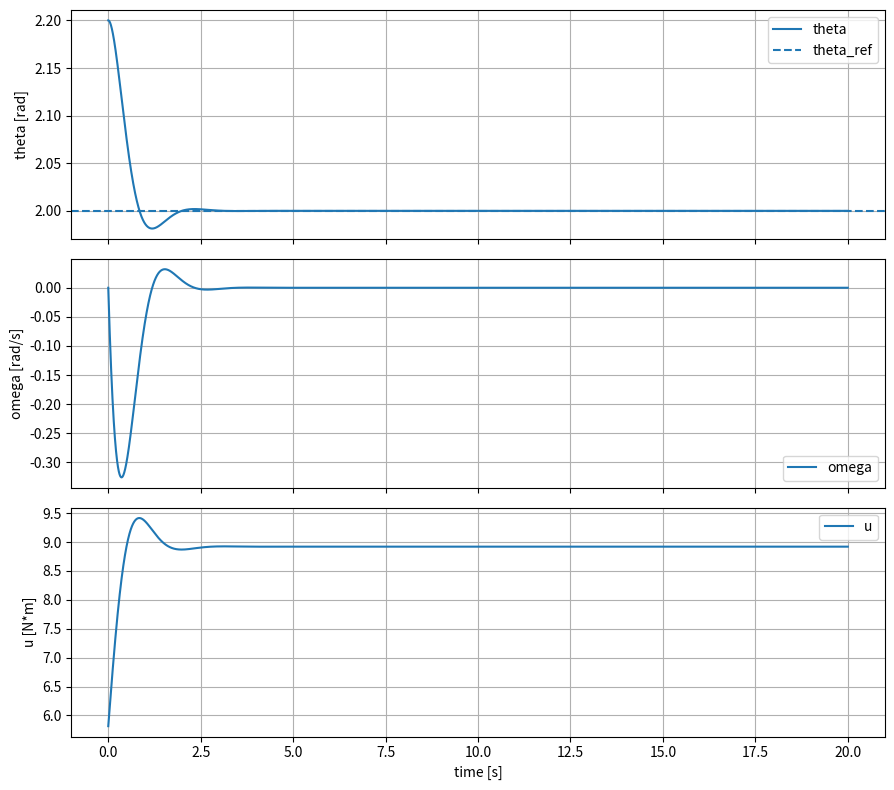
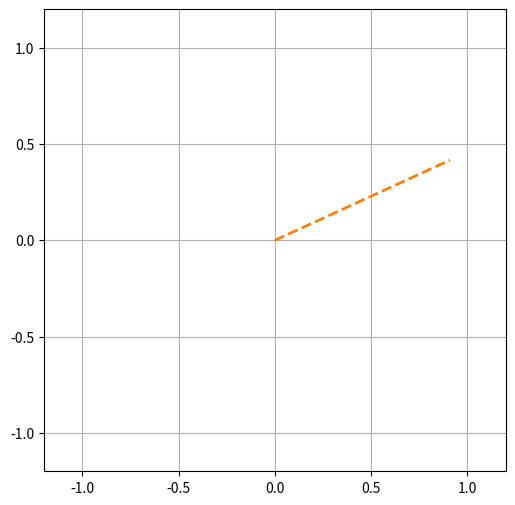

Recreate these plots in Python, in order.
import json
import math
from pathlib import Path
from matplotlib.animation import FuncAnimation
import matplotlib.pyplot as plt
import numpy as np


CONFIG = {
    "plant": {
        "type": "pendulum",
        "m": 1.0,
        "L": 1.0,
        "g": 9.81,
        "b": 0.05,
    },
    "controller": {
        "family": "PD",
        "theta_ref": 2.0,
        "u_eq": 8.920208,
        "Kp": 15.528492,
        "Ki": 0.0,
        "Kd": 3.95,
        "derivative_on_measurement": True,
        "integral_limit": 10.0,
    },
    "sim": {
        "t_final": 20.0,
        "dt": 0.002,
        "x0": [2.2, 0.0],
    },
    "io": {
        "controller_json": "controller_snapshot.json",
    },
}


def _try_float(x):
    try:
        return float(x)
    except (TypeError, ValueError):
        return None


def _extract_theta_eq_from_spec(spec_block):
    if not isinstance(spec_block, dict):
        return None

    constraints = spec_block.get("constraints", [])
    for c in constraints:
        if not isinstance(c, dict):
            continue
        name = str(c.get("name", "")).lower()
        value = c.get("value")
        if "theta_eq" in name or "theta_ref" in name or "equilibrium_angle" in name:
            v = _try_float(value)
            if v is not None:
                return v

    text = str(spec_block.get("scenario", "")) + "\n" + str(spec_block.get("raw_request", ""))
    markers = ["theta =", "theta_eq =", "around theta ="]
    low = text.lower()
    for marker in markers:
        idx = low.find(marker)
        if idx >= 0:
            tail = text[idx + len(marker):].strip()
            token = tail.split()[0].replace(",", "")
            v = _try_float(token)
            if v is not None:
                return v

    return None


def _extract_named_value(values, name_candidates):
    if not isinstance(values, list):
        return None
    lowered = {n.lower() for n in name_candidates}
    for item in values:
        if not isinstance(item, dict):
            continue
        nm = str(item.get("name", "")).lower()
        if nm in lowered:
            v = _try_float(item.get("value"))
            if v is not None:
                return v
    return None


def load_controller_from_snapshot(path):
    p = Path(path)
    if not p.exists():
        print(f"Snapshot not found at {p}. Falling back to CONFIG['controller'] defaults.")
        return None

    data = json.loads(p.read_text(encoding="utf-8"))
    ctrl = data.get("controller", {}) or {}
    spec = data.get("spec", {}) or {}
    strategy = data.get("strategy", {}) or {}
    model = data.get("model", {}) or {}

    out = {}

    family = str(ctrl.get("family", "")).strip().upper()
    if not family:
        family = str(ctrl.get("controller_type", "")).strip().upper()
    if not family:
        strategy_family = str(strategy.get("family", strategy.get("name", ""))).strip().upper()
        if strategy_family:
            family = strategy_family
    if family:
        out["family"] = family

    params = ctrl.get("parameters", []) or []
    model_params = model.get("parameters", []) or []
    notes = ctrl.get("implementation_notes", []) or []
    param_map = {}
    for item in params + model_params:
        if isinstance(item, dict):
            k = str(item.get("name", "")).strip()
            v = item.get("value")
            if k and k not in param_map:
                param_map[k] = v

    for name in ["Kp", "Ki", "Kd", "u_eq", "theta_ref", "theta_eq", "integral_limit"]:
        if name in param_map:
            val = _try_float(param_map[name])
            if val is not None:
                out[name] = val

    if "K" in param_map:
        raw_k = param_map["K"]
        if isinstance(raw_k, list):
            try:
                out["K"] = np.array(raw_k, dtype=float).reshape(-1)
            except Exception:
                pass
        else:
            s = str(raw_k).replace("[", " ").replace("]", " ").replace(",", " ")
            vals = []
            for tok in s.split():
                v = _try_float(tok)
                if v is not None:
                    vals.append(v)
            if vals:
                out["K"] = np.array(vals, dtype=float)

    physical_state_eq = ctrl.get("physical_state_eq", []) or []
    physical_input_eq = ctrl.get("physical_input_eq", []) or []
    operating_point = model.get("operating_point", {}) or {}
    op_state_values = operating_point.get("state_values", []) or []
    op_input_values = operating_point.get("input_values", []) or []

    theta_eq = _extract_named_value(physical_state_eq, ["theta", "theta_eq"])
    if theta_eq is None:
        theta_eq = _extract_named_value(op_state_values, ["theta", "theta_eq"])
    if theta_eq is None and "theta_eq" in param_map:
        theta_eq = _try_float(param_map["theta_eq"])
    if theta_eq is None:
        theta_eq = _extract_theta_eq_from_spec(spec)
    if theta_eq is not None:
        out["theta_eq"] = theta_eq
        out["theta_ref"] = theta_eq

    u_eq = _extract_named_value(physical_input_eq, ["u", "tau", "u_eq", "tau_eq"])
    if u_eq is None:
        u_eq = _extract_named_value(op_input_values, ["u", "tau", "u_eq", "tau_eq"])
    if u_eq is None:
        for cand in ["u_eq", "tau_eq"]:
            if cand in param_map:
                u_eq = _try_float(param_map[cand])
                if u_eq is not None:
                    break
    if u_eq is not None:
        out["u_eq"] = u_eq

    for note in notes:
        s = str(note)
        if "theta_eq" in s and "theta_eq" not in out:
            parts = s.replace("=", " ").replace(":", " ").replace(",", " ").split()
            for i, tok in enumerate(parts):
                if tok.lower() == "theta_eq" and i + 1 < len(parts):
                    v = _try_float(parts[i + 1])
                    if v is not None:
                        out["theta_eq"] = v
                        out["theta_ref"] = v
                        break
        if "u_eq" in s and "u_eq" not in out:
            parts = s.replace("=", " ").replace(":", " ").replace(",", " ").split()
            for i, tok in enumerate(parts):
                if tok.lower() == "u_eq" and i + 1 < len(parts):
                    v = _try_float(parts[i + 1])
                    if v is not None:
                        out["u_eq"] = v
                        break

    print(f"Loaded controller from snapshot: {p}")
    print(f"Snapshot controller fields resolved as: {out}")
    return out


def pendulum_dynamics(x, u, plant):
    theta, omega = x
    m = plant["m"]
    L = plant["L"]
    g = plant["g"]
    b = plant["b"]

    J = m * L * L
    dtheta = omega
    domega = -(g / L) * math.sin(theta) - (b / J) * omega + u / J
    return np.array([dtheta, domega], dtype=float)


class PIDController:
    def __init__(self, cfg):
        self.theta_ref = cfg.get("theta_ref", 0.0)
        self.u_eq = cfg.get("u_eq", 0.0)
        self.Kp = cfg.get("Kp", 0.0)
        self.Ki = cfg.get("Ki", 0.0)
        self.Kd = cfg.get("Kd", 0.0)
        self.derivative_on_measurement = cfg.get("derivative_on_measurement", True)
        self.integral_limit = cfg.get("integral_limit", 10.0)
        self.integral = 0.0

    def reset(self):
        self.integral = 0.0

    def control(self, x, dt):
        theta, omega = x
        e = self.theta_ref - theta
        self.integral += e * dt
        self.integral = np.clip(self.integral, -self.integral_limit, self.integral_limit)
        d_term = -omega if self.derivative_on_measurement else 0.0
        return self.u_eq + self.Kp * e + self.Ki * self.integral + self.Kd * d_term


class LQRController:
    def __init__(self, cfg):
        self.theta_ref = cfg.get("theta_ref", 0.0)
        self.u_eq = cfg.get("u_eq", 0.0)
        K = cfg.get("K", np.array([0.0, 0.0]))
        self.K = np.array(K, dtype=float).reshape(-1)

    def reset(self):
        pass

    def control(self, x, dt):
        theta, omega = x
        dx = np.array([theta - self.theta_ref, omega], dtype=float)
        return self.u_eq - float(self.K @ dx)


def rk4_step(f, x, u, dt, plant):
    k1 = f(x, u, plant)
    k2 = f(x + 0.5 * dt * k1, u, plant)
    k3 = f(x + 0.5 * dt * k2, u, plant)
    k4 = f(x + dt * k3, u, plant)
    return x + (dt / 6.0) * (k1 + 2 * k2 + 2 * k3 + k4)


def run_sim(cfg):
    plant = cfg["plant"]
    sim = cfg["sim"]
    controller_cfg = dict(cfg["controller"])

    snapshot_path = cfg.get("io", {}).get("controller_json", None)
    if snapshot_path:
        snapshot_ctrl = load_controller_from_snapshot(snapshot_path)
        if snapshot_ctrl is not None:
            controller_cfg.update(snapshot_ctrl)

    family = str(controller_cfg.get("family", "PD")).upper()
    if family in {"PD", "PID", "PI", "P"}:
        ctrl = PIDController(controller_cfg)
    elif family == "LQR":
        ctrl = LQRController(controller_cfg)
    else:
        raise ValueError(f"Unsupported controller family: {family}")

    dt = sim["dt"]
    t_final = sim["t_final"]
    x = np.array(sim["x0"], dtype=float)
    n = int(t_final / dt) + 1

    ts = np.zeros(n)
    xs = np.zeros((n, 2))
    us = np.zeros(n)
    ctrl.reset()

    for k in range(n):
        t = k * dt
        u = ctrl.control(x, dt)
        ts[k] = t
        xs[k, :] = x
        us[k] = u
        x = rk4_step(pendulum_dynamics, x, u, dt, plant)

    return ts, xs, us, controller_cfg


def compute_metrics(ts, xs, controller_cfg):
    theta = xs[:, 0]
    omega = xs[:, 1]
    theta_ref = controller_cfg.get("theta_ref", 0.0)
    e = theta - theta_ref
    final_theta = theta[-1]
    final_omega = omega[-1]

    step_mag = abs(theta_ref - theta[0])
    if step_mag < 1e-9:
        overshoot = 0.0
    else:
        if theta_ref >= theta[0]:
            peak = np.max(theta)
            overshoot = max(0.0, (peak - theta_ref) / step_mag) * 100.0
        else:
            trough = np.min(theta)
            overshoot = max(0.0, (theta_ref - trough) / step_mag) * 100.0

    band = max(0.02 * max(abs(theta_ref), 1.0), 1e-3)
    settling_time = None
    for i in range(len(ts)):
        if np.all(np.abs(theta[i:] - theta_ref) <= band):
            settling_time = ts[i]
            break

    return {
        "final_theta_rad": final_theta,
        "final_omega_rad_s": final_omega,
        "final_error_rad": e[-1],
        "overshoot_percent": overshoot,
        "settling_time_s": settling_time,
    }


def plot_results(ts, xs, us, controller_cfg):
    theta = xs[:, 0]
    omega = xs[:, 1]
    theta_ref = controller_cfg.get("theta_ref", 0.0)

    fig, axs = plt.subplots(3, 1, figsize=(9, 8), sharex=True)
    axs[0].plot(ts, theta, label="theta")
    axs[0].axhline(theta_ref, linestyle="--", label="theta_ref")
    axs[0].set_ylabel("theta [rad]")
    axs[0].legend()
    axs[0].grid(True)

    axs[1].plot(ts, omega, label="omega")
    axs[1].set_ylabel("omega [rad/s]")
    axs[1].legend()
    axs[1].grid(True)

    axs[2].plot(ts, us, label="u")
    axs[2].set_ylabel("u [N*m]")
    axs[2].set_xlabel("time [s]")
    axs[2].legend()
    axs[2].grid(True)

    plt.tight_layout()
    plt.show()


def animate_pendulum(ts, xs, controller_cfg):
    theta_ref = controller_cfg.get("theta_ref", 0.0)
    L = CONFIG["plant"]["L"]

    fig, ax = plt.subplots(figsize=(6, 6))
    ax.set_xlim(-1.2 * L, 1.2 * L)
    ax.set_ylim(-1.2 * L, 1.2 * L)
    ax.set_aspect("equal")
    ax.grid(True)

    line, = ax.plot([], [], 'o-', lw=3)
    ref_line, = ax.plot([], [], '--', lw=2)
    time_text = ax.text(0.02, 0.95, '', transform=ax.transAxes)

    def init():
        line.set_data([], [])
        ref_line.set_data([0, L * np.sin(theta_ref)], [0, -L * np.cos(theta_ref)])
        time_text.set_text('')
        return line, ref_line, time_text

    def update(frame):
        theta = xs[frame, 0]
        x = L * np.sin(theta)
        y = -L * np.cos(theta)
        line.set_data([0, x], [0, y])
        time_text.set_text(f't = {ts[frame]:.2f}s')
        return line, ref_line, time_text

    step = max(1, len(ts) // 600)
    ani = FuncAnimation(fig, update, frames=range(0, len(ts), step), init_func=init, blit=True, interval=20)
    plt.show()
    return ani


if __name__ == "__main__":
    ts, xs, us, controller_cfg = run_sim(CONFIG)
    metrics = compute_metrics(ts, xs, controller_cfg)
    print("Simulation metrics:")
    for k, v in metrics.items():
        print(f"- {k}: {v}")
    plot_results(ts, xs, us, controller_cfg)
    animate_pendulum(ts, xs, controller_cfg)
